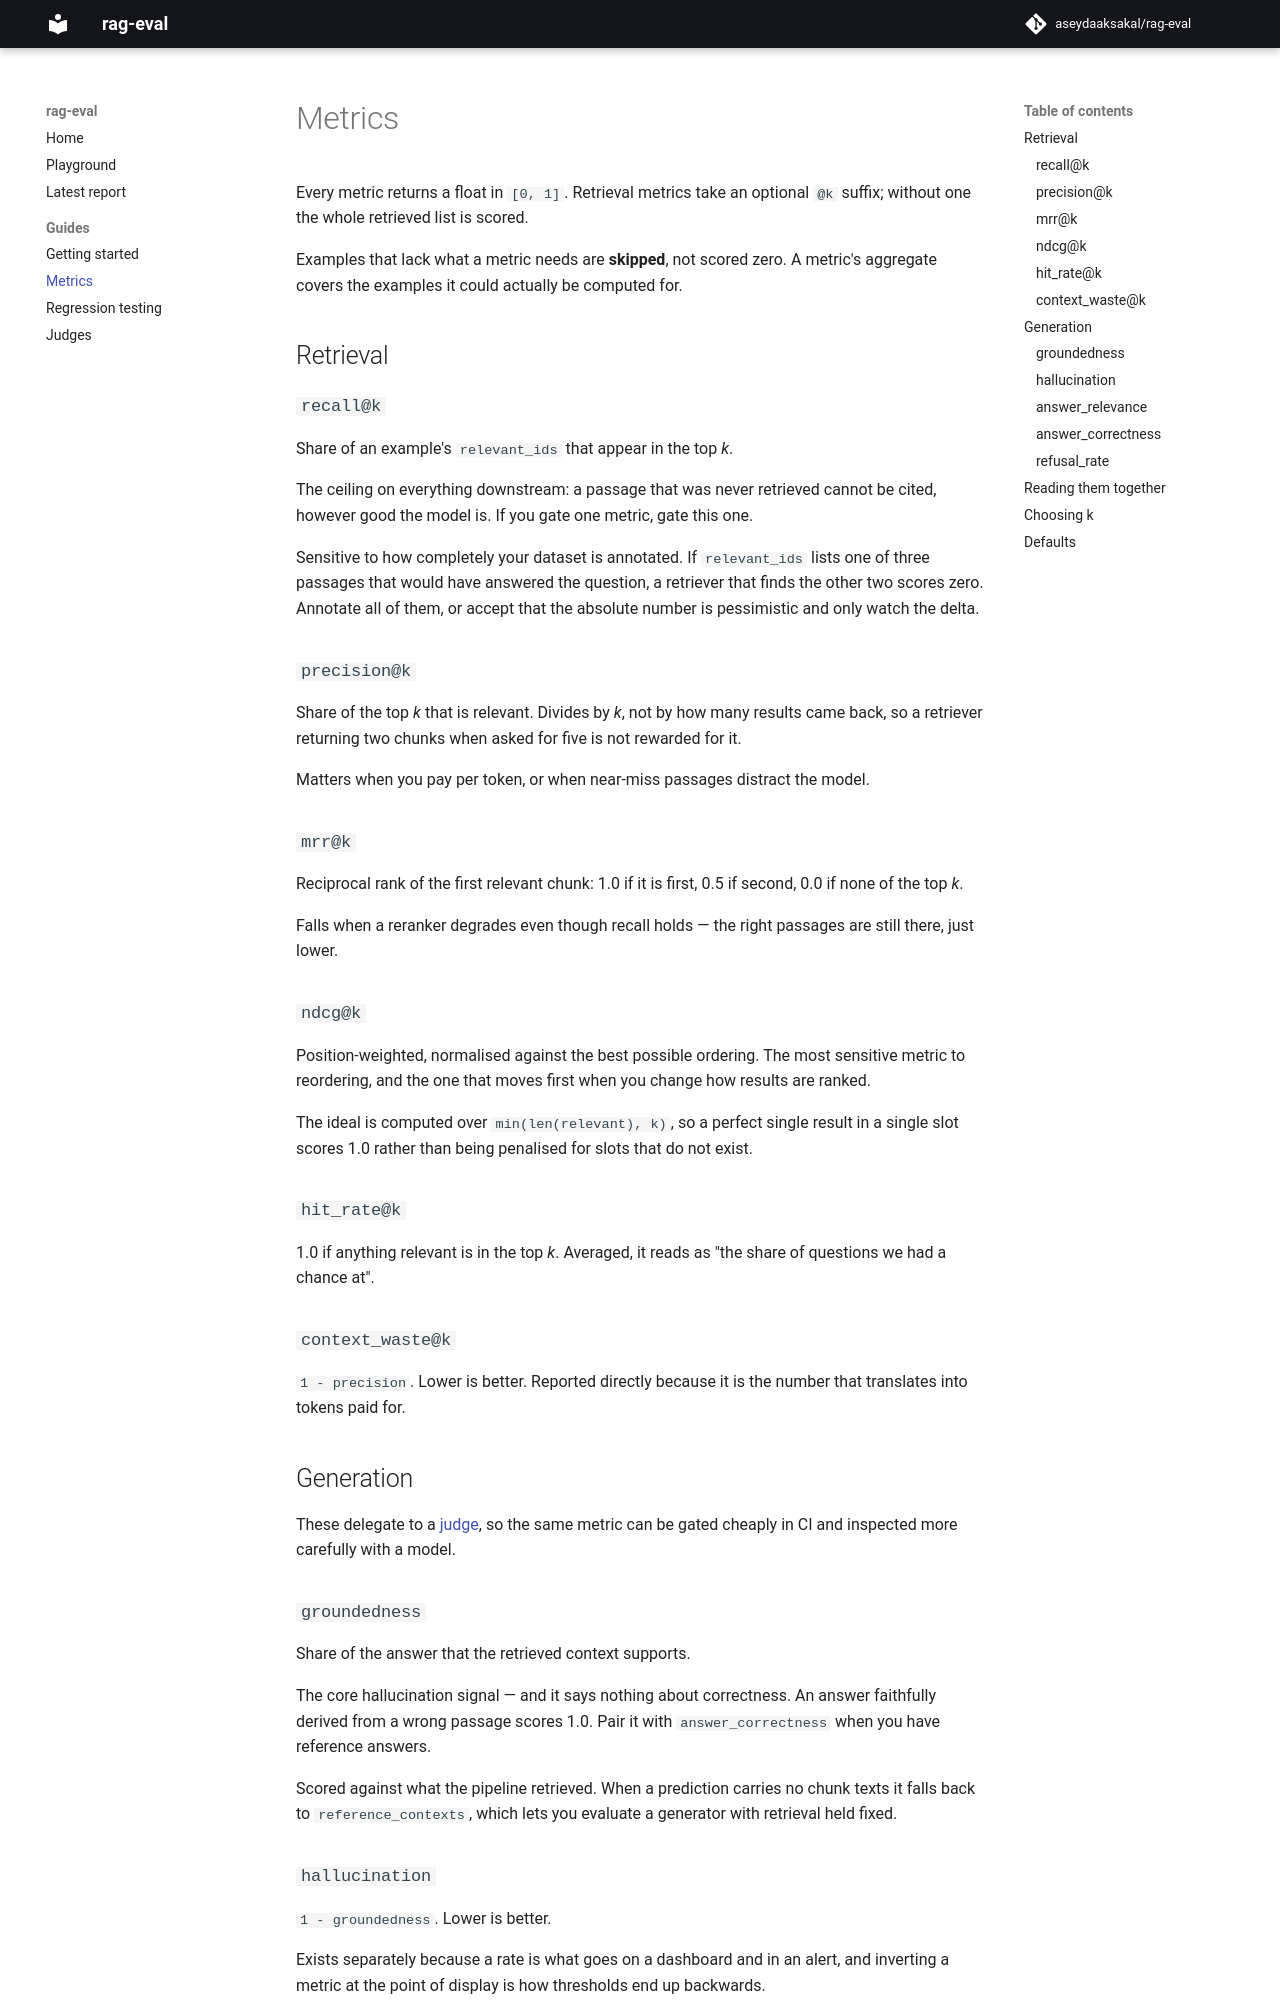

repository: aseydaaksakal/rag-eval · page: metrics/index.html · generator: mkdocs

# Metrics

Every metric returns a float in `[0, 1]`. Retrieval metrics take an optional
`@k` suffix; without one the whole retrieved list is scored.

Examples that lack what a metric needs are **skipped**, not scored zero. A
metric's aggregate covers the examples it could actually be computed for.

## Retrieval

### `recall@k`

Share of an example's `relevant_ids` that appear in the top *k*.

The ceiling on everything downstream: a passage that was never retrieved cannot
be cited, however good the model is. If you gate one metric, gate this one.

Sensitive to how completely your dataset is annotated. If `relevant_ids` lists
one of three passages that would have answered the question, a retriever that
finds the other two scores zero. Annotate all of them, or accept that the
absolute number is pessimistic and only watch the delta.

### `precision@k`

Share of the top *k* that is relevant. Divides by *k*, not by how many results
came back, so a retriever returning two chunks when asked for five is not
rewarded for it.

Matters when you pay per token, or when near-miss passages distract the model.

### `mrr@k`

Reciprocal rank of the first relevant chunk: 1.0 if it is first, 0.5 if second,
0.0 if none of the top *k*.

Falls when a reranker degrades even though recall holds — the right passages are
still there, just lower.

### `ndcg@k`

Position-weighted, normalised against the best possible ordering. The most
sensitive metric to reordering, and the one that moves first when you change
how results are ranked.

The ideal is computed over `min(len(relevant), k)`, so a perfect single result
in a single slot scores 1.0 rather than being penalised for slots that do not
exist.

### `hit_rate@k`

1.0 if anything relevant is in the top *k*. Averaged, it reads as "the share of
questions we had a chance at".

### `context_waste@k`

`1 - precision`. Lower is better. Reported directly because it is the number
that translates into tokens paid for.

## Generation

These delegate to a [judge](judges.md), so the same metric can be gated cheaply
in CI and inspected more carefully with a model.

### `groundedness`

Share of the answer that the retrieved context supports.

The core hallucination signal — and it says nothing about correctness. An
answer faithfully derived from a wrong passage scores 1.0. Pair it with
`answer_correctness` when you have reference answers.

Scored against what the pipeline retrieved. When a prediction carries no chunk
texts it falls back to `reference_contexts`, which lets you evaluate a
generator with retrieval held fixed.
